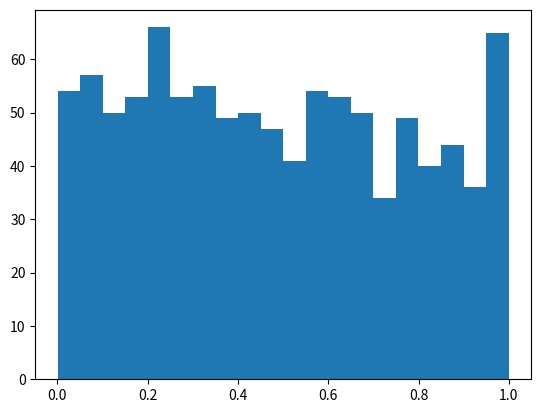

Recreate this plot in Python.
import numpy as np
import matplotlib.pyplot as plt

data = np.random.rand(1000)
plt.hist(data, bins=20)

# plt.title("histogram")
# plt.xlabel('value')
# plt.ylabel('freq')
#
# plt.show()

def histgram_range(x):
    hist, range = np.histogram(x, 100)
    total = len(x)
    left = 0
    right = len(hist) - 1
    limit = 0.99
    # print(hist)
    # print(range)
    while True:
        cover_percent = hist[left:right].sum()/total
        if cover_percent <= limit:
            break
        if hist[left] > hist[right]:
            right -= 1
        else:
            left += 1
    left_val = range[left]
    right_val = range[right]
    dynamic_range = max(abs(left_val), abs(right_val))
    return dynamic_range/127

print(histgram_range(data))






